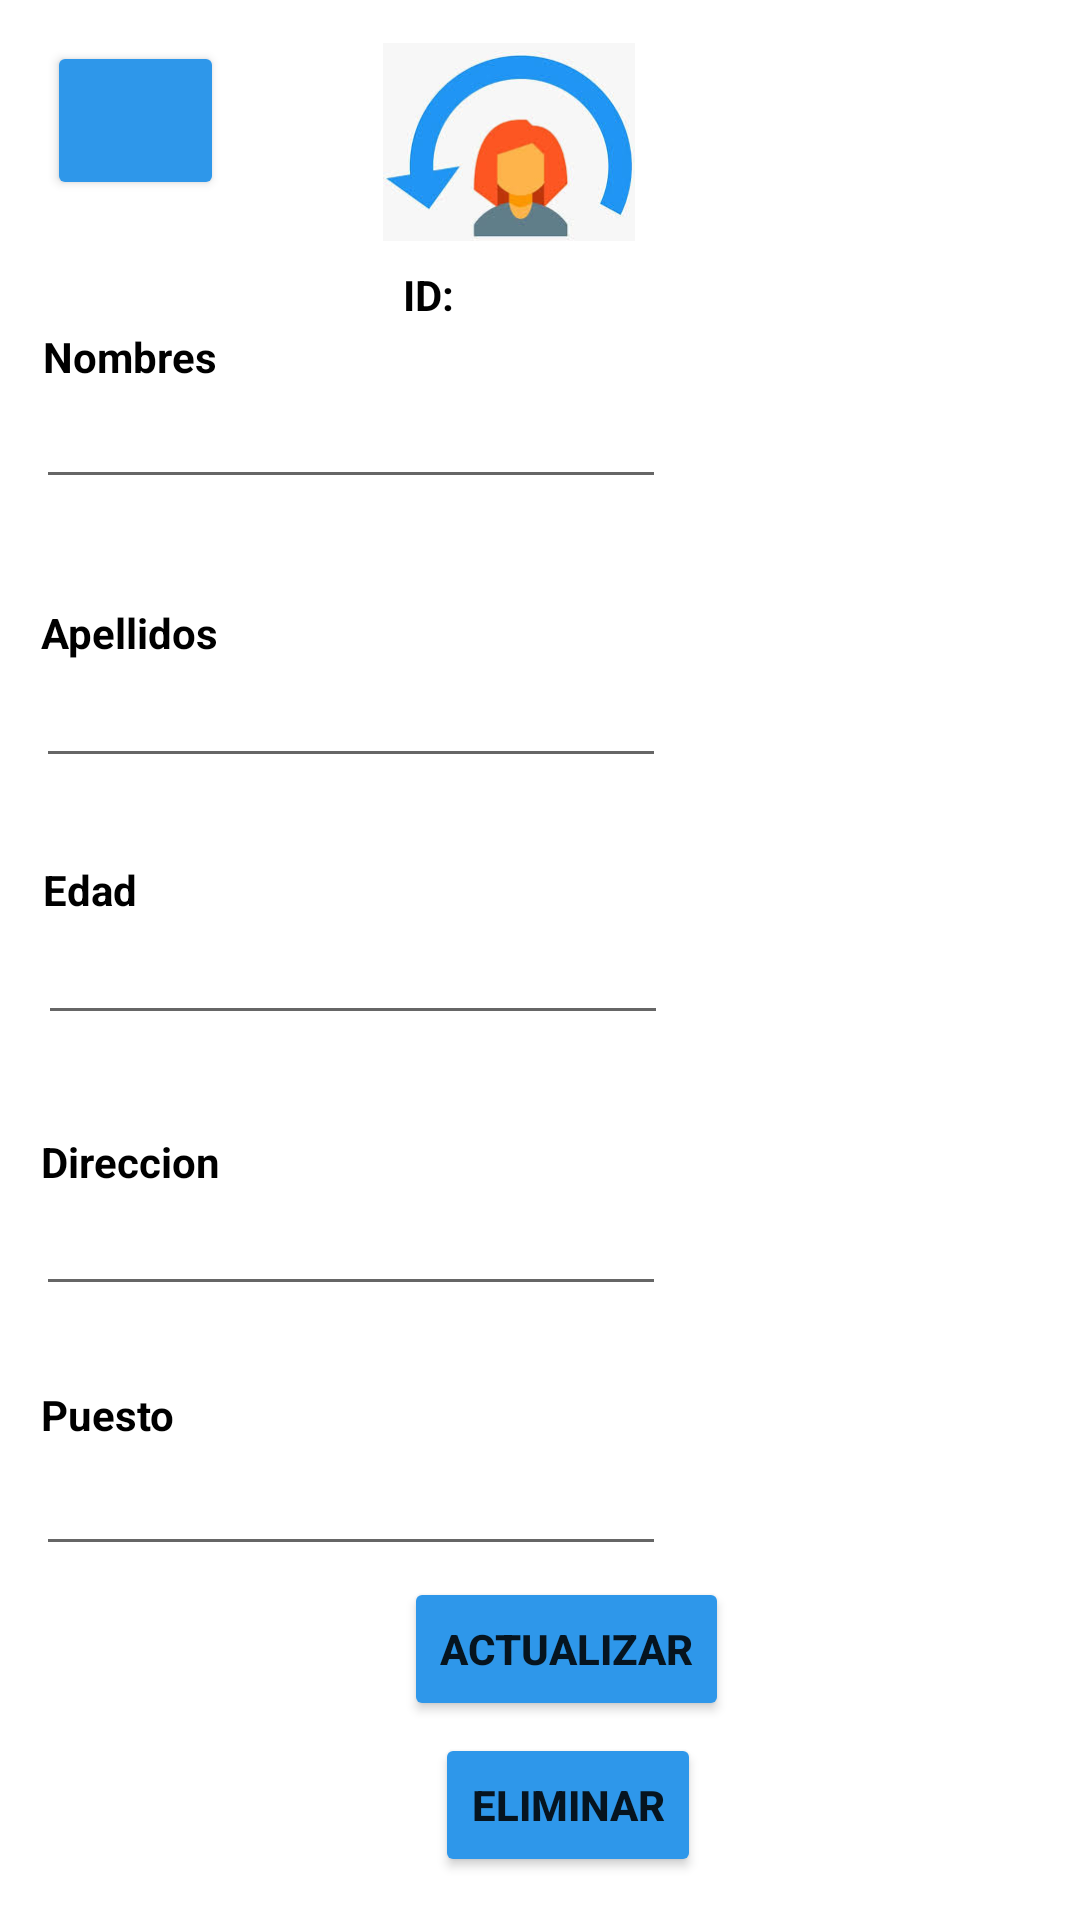

Reconstruct the res/layout file that produces this screen, plus the resources it refers to.
<!-- AndroidManifest.xml: application theme Theme.Ejer31Anny -->
<!-- res/layout/activity_modificar.xml -->
<?xml version="1.0" encoding="utf-8"?>
<androidx.constraintlayout.widget.ConstraintLayout xmlns:android="http://schemas.android.com/apk/res/android"
    xmlns:app="http://schemas.android.com/apk/res-auto"
    xmlns:tools="http://schemas.android.com/tools"
    android:layout_width="match_parent"
    android:layout_height="match_parent"
    android:background="#FFFFFF"
    tools:context=".Activity_modificar">

    <TextView
        android:id="@+id/textView2"
        android:layout_width="wrap_content"
        android:layout_height="wrap_content"
        android:text="ID:  "
        android:textColor="@color/black"
        android:textStyle="bold"
        app:layout_constraintBottom_toBottomOf="parent"
        app:layout_constraintEnd_toEndOf="parent"
        app:layout_constraintHorizontal_bias="0.399"
        app:layout_constraintStart_toStartOf="parent"
        app:layout_constraintTop_toTopOf="parent"
        app:layout_constraintVertical_bias="0.143" />

    <TextView
        android:id="@+id/txtID"
        android:layout_width="57dp"
        android:layout_height="24dp"
        android:textColor="@color/black"
        android:textStyle="bold"
        app:layout_constraintBottom_toBottomOf="parent"
        app:layout_constraintEnd_toEndOf="parent"
        app:layout_constraintHorizontal_bias="0.498"
        app:layout_constraintStart_toStartOf="parent"
        app:layout_constraintTop_toTopOf="parent"
        app:layout_constraintVertical_bias="0.142" />

    <Button
        android:id="@+id/btnEliminar"
        android:layout_width="wrap_content"
        android:layout_height="wrap_content"
        android:backgroundTint="#2E97EA"
        android:text="Eliminar"
        android:textStyle="bold"
        app:icon="@android:drawable/ic_menu_save"
        app:iconTint="#F6F0F0"
        app:iconTintMode="multiply"
        app:layout_constraintBottom_toBottomOf="parent"
        app:layout_constraintEnd_toEndOf="parent"
        app:layout_constraintHorizontal_bias="0.535"
        app:layout_constraintStart_toStartOf="parent"
        app:layout_constraintTop_toTopOf="parent"
        app:layout_constraintVertical_bias="0.976" />

    <Button
        android:id="@+id/btnVolver"
        android:layout_width="59dp"
        android:layout_height="53dp"
        android:backgroundTint="#2E97EA"
        android:textStyle="bold"
        app:icon="@android:drawable/ic_menu_revert"
        app:iconTint="#F6F0F0"
        app:iconTintMode="multiply"
        app:layout_constraintBottom_toBottomOf="parent"
        app:layout_constraintEnd_toEndOf="parent"
        app:layout_constraintHorizontal_bias="0.052"
        app:layout_constraintStart_toStartOf="parent"
        app:layout_constraintTop_toTopOf="parent"
        app:layout_constraintVertical_bias="0.023" />

    <Button
        android:id="@+id/btnSalvar"
        android:layout_width="wrap_content"
        android:layout_height="wrap_content"
        android:backgroundTint="#2E97EA"
        android:text="Actualizar"
        android:textStyle="bold"
        app:icon="@android:drawable/ic_menu_save"
        app:iconTint="#F6F0F0"
        app:iconTintMode="multiply"
        app:layout_constraintBottom_toBottomOf="parent"
        app:layout_constraintEnd_toEndOf="parent"
        app:layout_constraintHorizontal_bias="0.535"
        app:layout_constraintStart_toStartOf="parent"
        app:layout_constraintTop_toTopOf="parent"
        app:layout_constraintVertical_bias="0.888" />

    <TextView
        android:id="@+id/textView6"
        android:layout_width="wrap_content"
        android:layout_height="wrap_content"
        android:text="Direccion"
        android:textColor="@color/black"
        android:textStyle="bold"
        app:layout_constraintBottom_toBottomOf="parent"
        app:layout_constraintEnd_toEndOf="parent"
        app:layout_constraintHorizontal_bias="0.045"
        app:layout_constraintStart_toStartOf="parent"
        app:layout_constraintTop_toTopOf="parent"
        app:layout_constraintVertical_bias="0.608" />

    <TextView
        android:id="@+id/textView4"
        android:layout_width="wrap_content"
        android:layout_height="wrap_content"
        android:text="Apellidos"
        android:textColor="@color/black"
        android:textStyle="bold"
        app:layout_constraintBottom_toBottomOf="parent"
        app:layout_constraintEnd_toEndOf="parent"
        app:layout_constraintHorizontal_bias="0.045"
        app:layout_constraintStart_toStartOf="parent"
        app:layout_constraintTop_toTopOf="parent"
        app:layout_constraintVertical_bias="0.324" />

    <TextView
        android:id="@+id/textView3"
        android:layout_width="wrap_content"
        android:layout_height="wrap_content"
        android:text="Nombres"
        android:textColor="@color/black"
        android:textStyle="bold"
        app:layout_constraintBottom_toBottomOf="parent"
        app:layout_constraintEnd_toEndOf="parent"
        app:layout_constraintHorizontal_bias="0.048"
        app:layout_constraintStart_toStartOf="parent"
        app:layout_constraintTop_toTopOf="parent"
        app:layout_constraintVertical_bias="0.176" />

    <EditText
        android:id="@+id/txtEdad"
        android:layout_width="wrap_content"
        android:layout_height="wrap_content"
        android:ems="10"
        android:inputType="textPersonName"
        app:layout_constraintBottom_toBottomOf="parent"
        app:layout_constraintEnd_toEndOf="parent"
        app:layout_constraintHorizontal_bias="0.084"
        app:layout_constraintStart_toStartOf="parent"
        app:layout_constraintTop_toTopOf="parent"
        app:layout_constraintVertical_bias="0.507" />

    <EditText
        android:id="@+id/txtCargo"
        android:layout_width="wrap_content"
        android:layout_height="wrap_content"
        android:ems="10"
        android:inputType="textPersonName"
        app:layout_constraintBottom_toBottomOf="parent"
        app:layout_constraintEnd_toEndOf="parent"
        app:layout_constraintHorizontal_bias="0.079"
        app:layout_constraintStart_toStartOf="parent"
        app:layout_constraintTop_toTopOf="parent"
        app:layout_constraintVertical_bias="0.803" />

    <EditText
        android:id="@+id/txtApellidos"
        android:layout_width="wrap_content"
        android:layout_height="wrap_content"
        android:ems="10"
        android:inputType="textPersonName"
        app:layout_constraintBottom_toBottomOf="parent"
        app:layout_constraintEnd_toEndOf="parent"
        app:layout_constraintHorizontal_bias="0.079"
        app:layout_constraintStart_toStartOf="parent"
        app:layout_constraintTop_toTopOf="parent"
        app:layout_constraintVertical_bias="0.364" />

    <TextView
        android:id="@+id/textView7"
        android:layout_width="wrap_content"
        android:layout_height="wrap_content"
        android:text="Puesto"
        android:textColor="@color/black"
        android:textStyle="bold"
        app:layout_constraintBottom_toBottomOf="parent"
        app:layout_constraintEnd_toEndOf="parent"
        app:layout_constraintHorizontal_bias="0.043"
        app:layout_constraintStart_toStartOf="parent"
        app:layout_constraintTop_toTopOf="parent"
        app:layout_constraintVertical_bias="0.744" />

    <TextView
        android:id="@+id/textView5"
        android:layout_width="wrap_content"
        android:layout_height="wrap_content"
        android:text="Edad"
        android:textColor="@color/black"
        android:textStyle="bold"
        app:layout_constraintBottom_toBottomOf="parent"
        app:layout_constraintEnd_toEndOf="parent"
        app:layout_constraintHorizontal_bias="0.044"
        app:layout_constraintStart_toStartOf="parent"
        app:layout_constraintTop_toTopOf="parent"
        app:layout_constraintVertical_bias="0.462" />

    <EditText
        android:id="@+id/txtDireccion"
        android:layout_width="wrap_content"
        android:layout_height="wrap_content"
        android:ems="10"
        android:inputType="textPersonName"
        app:layout_constraintBottom_toBottomOf="parent"
        app:layout_constraintEnd_toEndOf="parent"
        app:layout_constraintHorizontal_bias="0.079"
        app:layout_constraintStart_toStartOf="parent"
        app:layout_constraintTop_toTopOf="parent"
        app:layout_constraintVertical_bias="0.658" />

    <ImageView
        android:id="@+id/imageView3"
        android:layout_width="140dp"
        android:layout_height="66dp"
        app:layout_constraintBottom_toBottomOf="parent"
        app:layout_constraintEnd_toEndOf="parent"
        app:layout_constraintHorizontal_bias="0.453"
        app:layout_constraintStart_toStartOf="parent"
        app:layout_constraintTop_toTopOf="parent"
        app:layout_constraintVertical_bias="0.025"
        app:srcCompat="@drawable/images" />

    <EditText
        android:id="@+id/txtNombres"
        android:layout_width="wrap_content"
        android:layout_height="wrap_content"
        android:ems="10"
        android:inputType="textPersonName"
        app:layout_constraintBottom_toBottomOf="parent"
        app:layout_constraintEnd_toEndOf="parent"
        app:layout_constraintHorizontal_bias="0.079"
        app:layout_constraintStart_toStartOf="parent"
        app:layout_constraintTop_toTopOf="parent"
        app:layout_constraintVertical_bias="0.209" />


</androidx.constraintlayout.widget.ConstraintLayout>
<!-- resources referenced by this layout -->
<resources>
  <!-- drawable images: jpg bitmap (drawable, 7480 bytes) -->
  <style name="Theme.Ejer31Anny" parent="Theme.MaterialComponents.DayNight.DarkActionBar">
          
          <item name="colorPrimary">@color/purple_500</item>
          <item name="colorPrimaryVariant">@color/purple_700</item>
          <item name="colorOnPrimary">@color/white</item>
          
          <item name="colorSecondary">@color/teal_200</item>
          <item name="colorSecondaryVariant">@color/teal_700</item>
          <item name="colorOnSecondary">@color/black</item>
          
          <item name="android:statusBarColor" tools:targetApi="l">?attr/colorPrimaryVariant</item>
          
      </style>
  <!-- not gathered from this repository: default colours our renderer supplied (Android Studio template values) -->
  <color name="purple_500">#FF6200EE</color>
  <color name="purple_700">#FF3700B3</color>
  <color name="teal_200">#FF03DAC5</color>
  <color name="teal_700">#FF018786</color>
  <color name="black">#FF000000</color>
  <color name="white">#FFFFFFFF</color>
</resources>
